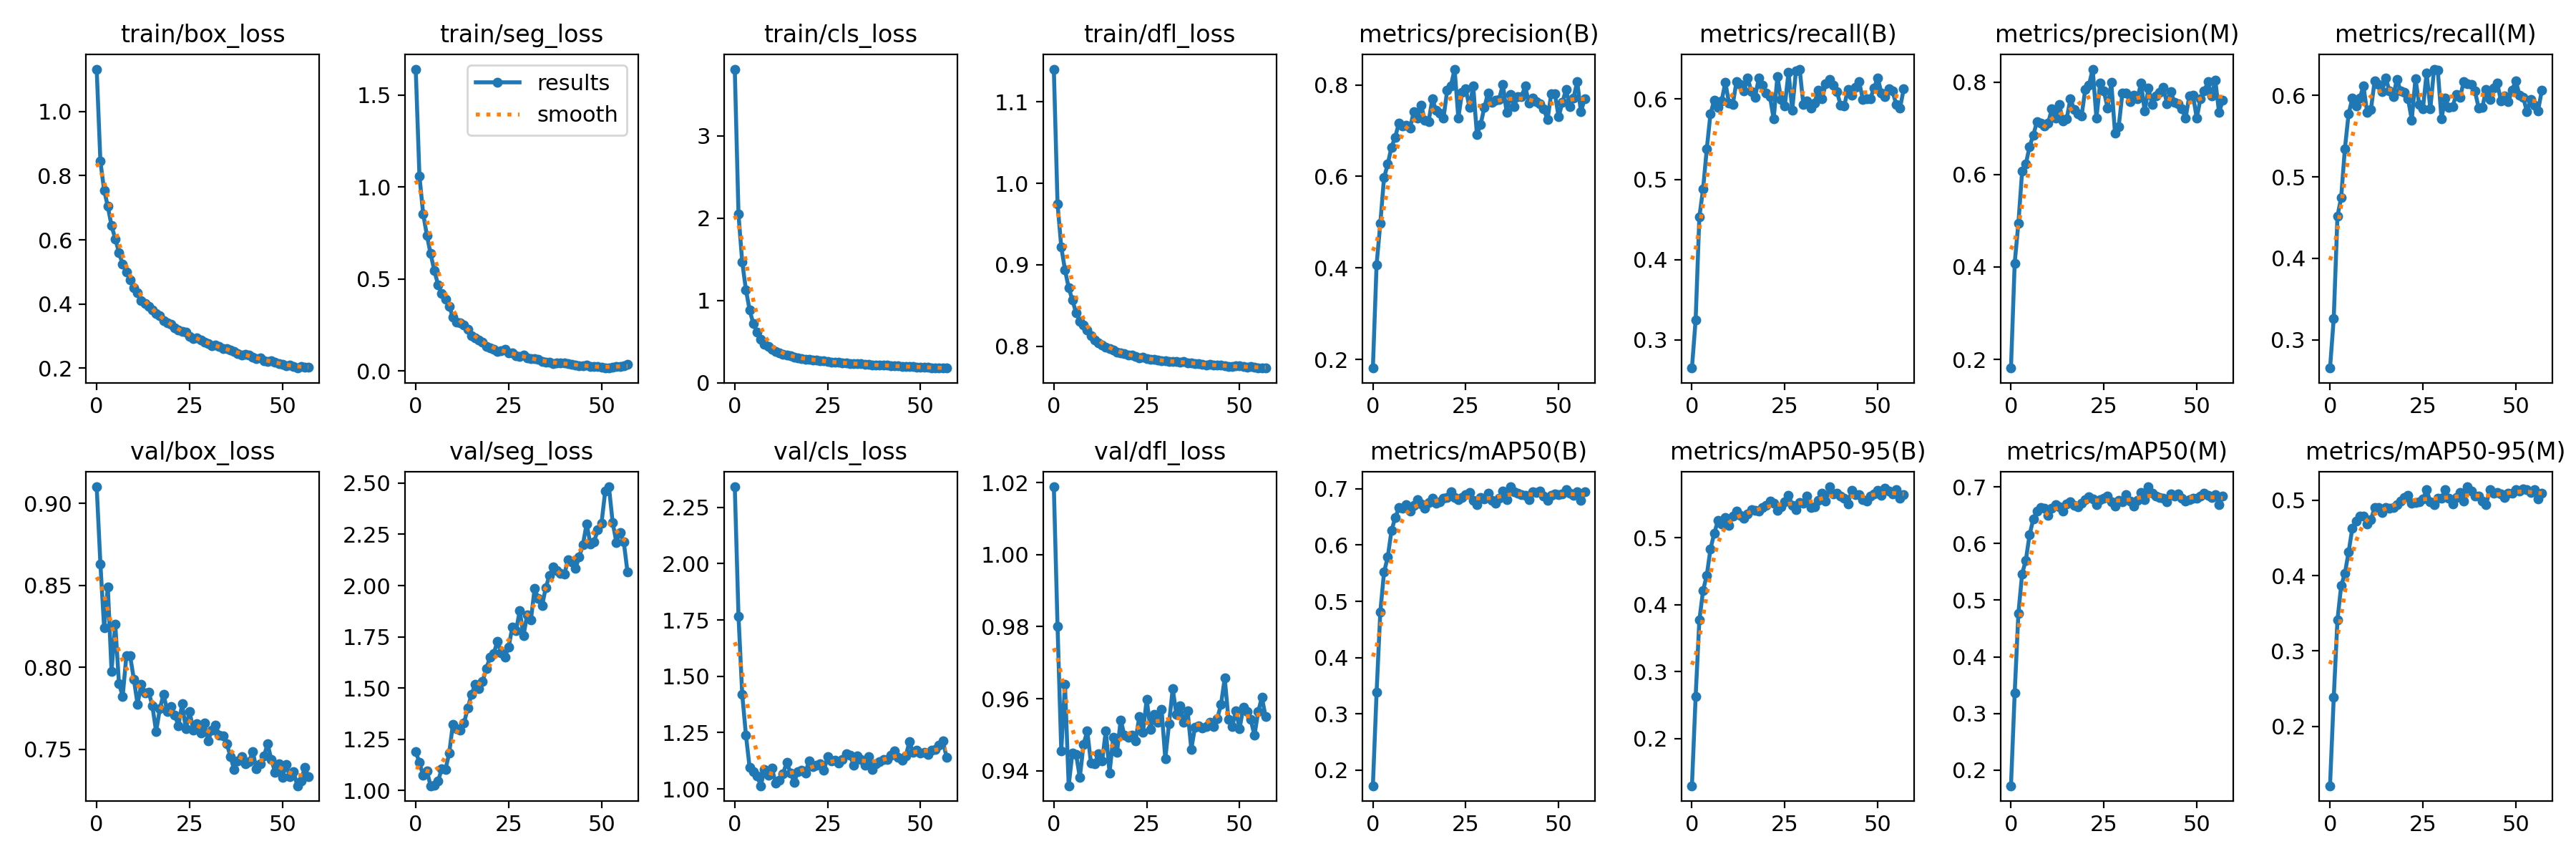

Data behind this chart, as committed beside it:
epoch, train/box_loss, train/seg_loss, train/cls_loss, train/dfl_loss, metrics/precision(B), metrics/recall(B), metrics/mAP50(B), metrics/mAP50-95(B), metrics/precision(M), metrics/recall(M), metrics/mAP50(M), metrics/mAP50-95(M), val/box_loss, val/seg_loss, val/cls_loss, val/dfl_loss, lr/pg0, lr/pg1, lr/pg2
0, 1.132, 1.64, 3.809, 1.14, 0.181, 0.2647, 0.1723, 0.1297, 0.1814, 0.2654, 0.1724, 0.1215, 0.91, 1.189, 2.341, 1.019, 0.06803, 0.001091, 0.001091
1, 0.8445, 1.059, 2.046, 0.9748, 0.4072, 0.3246, 0.3383, 0.2631, 0.4085, 0.3262, 0.336, 0.2384, 0.8631, 1.136, 1.768, 0.9801, 0.03578, 0.00218, 0.00218
2, 0.7551, 0.8547, 1.467, 0.9219, 0.4971, 0.4531, 0.4815, 0.377, 0.4951, 0.4517, 0.4769, 0.3413, 0.8243, 1.073, 1.421, 0.9456, 0.003525, 0.003259, 0.003259
3, 0.7039, 0.7375, 1.13, 0.8937, 0.597, 0.4878, 0.5518, 0.4214, 0.607, 0.4749, 0.5464, 0.3865, 0.849, 1.096, 1.239, 0.9641, 0.003251, 0.003251, 0.003251
4, 0.6439, 0.6371, 0.8832, 0.8717, 0.6266, 0.5381, 0.5786, 0.4442, 0.6226, 0.5347, 0.5705, 0.4029, 0.7976, 1.023, 1.094, 0.9359, 0.003251, 0.003251, 0.003251
5, 0.6033, 0.5463, 0.7167, 0.8566, 0.6639, 0.582, 0.6255, 0.4836, 0.6601, 0.5774, 0.6151, 0.4312, 0.8263, 1.025, 1.077, 0.945, 0.003235, 0.003235, 0.003235
6, 0.5599, 0.4691, 0.6181, 0.841, 0.6853, 0.5984, 0.6484, 0.5065, 0.6854, 0.5966, 0.6427, 0.4627, 0.7901, 1.046, 1.058, 0.9445, 0.003218, 0.003218, 0.003218
7, 0.5238, 0.4199, 0.5252, 0.8308, 0.7165, 0.5899, 0.6662, 0.5258, 0.714, 0.5875, 0.6577, 0.4722, 0.7824, 1.105, 1.014, 0.9382, 0.003202, 0.003202, 0.003202
8, 0.5001, 0.3917, 0.4714, 0.8261, 0.7108, 0.5981, 0.6655, 0.5202, 0.7119, 0.5965, 0.6628, 0.4789, 0.8073, 1.103, 1.086, 0.9474, 0.003186, 0.003186, 0.003186
9, 0.4758, 0.3521, 0.4397, 0.82, 0.7122, 0.6209, 0.6723, 0.5298, 0.7044, 0.6116, 0.6616, 0.4792, 0.8069, 1.181, 1.061, 0.9511, 0.003169, 0.003169, 0.003169
10, 0.4495, 0.2923, 0.4051, 0.8129, 0.7053, 0.5947, 0.6602, 0.5184, 0.7116, 0.5791, 0.6494, 0.4688, 0.7929, 1.324, 1.091, 0.9421, 0.003153, 0.003153, 0.003153
11, 0.4344, 0.2661, 0.3813, 0.8078, 0.7412, 0.5934, 0.6708, 0.5323, 0.7414, 0.5823, 0.6623, 0.4737, 0.7775, 1.302, 1.026, 0.9421, 0.003137, 0.003137, 0.003137
12, 0.4105, 0.2633, 0.3613, 0.8042, 0.7276, 0.6222, 0.6813, 0.5404, 0.7226, 0.6178, 0.669, 0.4904, 0.7897, 1.293, 1.038, 0.9447, 0.00312, 0.00312, 0.00312
13, 0.401, 0.2496, 0.3494, 0.8012, 0.7551, 0.6179, 0.6726, 0.534, 0.751, 0.6138, 0.6652, 0.49, 0.7843, 1.33, 1.068, 0.9427, 0.003104, 0.003104, 0.003104
14, 0.392, 0.2257, 0.3385, 0.799, 0.7222, 0.6099, 0.6658, 0.5293, 0.7162, 0.605, 0.6576, 0.4837, 0.785, 1.402, 1.118, 0.9512, 0.003088, 0.003088, 0.003088
15, 0.3813, 0.191, 0.3273, 0.7973, 0.7197, 0.6261, 0.6756, 0.5362, 0.7203, 0.6215, 0.6692, 0.4907, 0.7763, 1.469, 1.07, 0.9395, 0.003071, 0.003071, 0.003071
16, 0.3702, 0.1792, 0.3121, 0.795, 0.7689, 0.6097, 0.6833, 0.5418, 0.7642, 0.6053, 0.6738, 0.4888, 0.7608, 1.516, 1.03, 0.9494, 0.003055, 0.003055, 0.003055
17, 0.3625, 0.1671, 0.3053, 0.793, 0.7446, 0.6022, 0.6746, 0.5409, 0.7403, 0.5983, 0.6666, 0.4899, 0.7748, 1.497, 1.077, 0.9451, 0.003039, 0.003039, 0.003039
18, 0.3484, 0.1569, 0.2973, 0.7915, 0.7382, 0.6263, 0.6765, 0.5399, 0.7312, 0.62, 0.6644, 0.4943, 0.7836, 1.532, 1.084, 0.9541, 0.003022, 0.003022, 0.003022
19, 0.3416, 0.1346, 0.2896, 0.7913, 0.727, 0.6172, 0.6838, 0.5453, 0.7268, 0.6055, 0.6716, 0.4988, 0.7732, 1.595, 1.071, 0.9499, 0.003006, 0.003006, 0.003006
20, 0.3357, 0.1272, 0.2857, 0.7893, 0.7878, 0.6076, 0.6845, 0.5481, 0.7844, 0.604, 0.6773, 0.5032, 0.776, 1.65, 1.124, 0.9494, 0.00299, 0.00299, 0.00299
21, 0.3252, 0.1177, 0.2794, 0.7895, 0.7982, 0.6034, 0.6942, 0.5549, 0.7936, 0.596, 0.6825, 0.5067, 0.7711, 1.67, 1.098, 0.95, 0.002973, 0.002973, 0.002973
22, 0.318, 0.1062, 0.2726, 0.7871, 0.8344, 0.575, 0.6851, 0.5515, 0.828, 0.5698, 0.6782, 0.496, 0.7645, 1.728, 1.105, 0.9484, 0.002957, 0.002957, 0.002957
23, 0.3136, 0.1115, 0.2679, 0.7857, 0.7277, 0.6282, 0.6805, 0.541, 0.7219, 0.6208, 0.6684, 0.4973, 0.7777, 1.671, 1.112, 0.9551, 0.002941, 0.002941, 0.002941
24, 0.3122, 0.1189, 0.2665, 0.7866, 0.7835, 0.5995, 0.6849, 0.5468, 0.7975, 0.5888, 0.6773, 0.498, 0.7627, 1.653, 1.082, 0.9508, 0.002924, 0.002924, 0.002924
25, 0.2991, 0.1002, 0.2597, 0.7847, 0.7911, 0.5916, 0.69, 0.5534, 0.7805, 0.5832, 0.6797, 0.5012, 0.7733, 1.7, 1.144, 0.9599, 0.002908, 0.002908, 0.002908
26, 0.2923, 0.09698, 0.2507, 0.7839, 0.7505, 0.6338, 0.6937, 0.5636, 0.7442, 0.6277, 0.6831, 0.5137, 0.7615, 1.797, 1.125, 0.9515, 0.002892, 0.002892, 0.002892
27, 0.2953, 0.08485, 0.2515, 0.7838, 0.7979, 0.5865, 0.679, 0.5486, 0.7994, 0.5835, 0.674, 0.4976, 0.7658, 1.781, 1.128, 0.9557, 0.002875, 0.002875, 0.002875
28, 0.2868, 0.07986, 0.2483, 0.7828, 0.6912, 0.6356, 0.6722, 0.5423, 0.6899, 0.6323, 0.666, 0.4943, 0.7601, 1.877, 1.114, 0.9535, 0.002859, 0.002859, 0.002859
29, 0.2818, 0.08689, 0.2419, 0.7817, 0.7134, 0.6374, 0.6845, 0.5529, 0.7042, 0.6314, 0.6766, 0.5027, 0.7659, 1.755, 1.13, 0.9571, 0.002843, 0.002843, 0.002843
30, 0.276, 0.07121, 0.2396, 0.782, 0.7506, 0.5929, 0.6821, 0.5519, 0.7767, 0.5713, 0.6729, 0.5028, 0.7552, 1.859, 1.157, 0.9433, 0.002826, 0.002826, 0.002826
31, 0.2699, 0.0676, 0.2342, 0.7814, 0.7818, 0.5977, 0.6924, 0.5625, 0.7757, 0.5967, 0.6858, 0.5137, 0.7619, 1.833, 1.148, 0.953, 0.00281, 0.00281, 0.00281
32, 0.2719, 0.06764, 0.2339, 0.7812, 0.7619, 0.5891, 0.6797, 0.545, 0.7579, 0.5853, 0.675, 0.5022, 0.7646, 1.986, 1.106, 0.9628, 0.002794, 0.002794, 0.002794
33, 0.2674, 0.06162, 0.233, 0.7809, 0.766, 0.5951, 0.6738, 0.5459, 0.7711, 0.5861, 0.6654, 0.4945, 0.7587, 1.936, 1.145, 0.9556, 0.002777, 0.002777, 0.002777
34, 0.2613, 0.05351, 0.2293, 0.7803, 0.7687, 0.6114, 0.6831, 0.5555, 0.7634, 0.6015, 0.6757, 0.5034, 0.7584, 1.901, 1.132, 0.9581, 0.002761, 0.002761, 0.002761
35, 0.26, 0.04698, 0.2249, 0.7808, 0.8014, 0.6001, 0.6956, 0.5667, 0.7976, 0.5978, 0.6901, 0.51, 0.7534, 1.99, 1.106, 0.9534, 0.002745, 0.002745, 0.002745
36, 0.2565, 0.04646, 0.2236, 0.7799, 0.7393, 0.619, 0.6804, 0.5546, 0.737, 0.6169, 0.6775, 0.4989, 0.7458, 2.048, 1.143, 0.9567, 0.002728, 0.002728, 0.002728
37, 0.2521, 0.0421, 0.2201, 0.7799, 0.7787, 0.6247, 0.7036, 0.5763, 0.7864, 0.6142, 0.7, 0.5177, 0.7376, 2.092, 1.087, 0.946, 0.002712, 0.002712, 0.002712
38, 0.2458, 0.04493, 0.2163, 0.7787, 0.7524, 0.6173, 0.6946, 0.5658, 0.7512, 0.6139, 0.6888, 0.5118, 0.7431, 2.075, 1.111, 0.9522, 0.002696, 0.002696, 0.002696
39, 0.2409, 0.04437, 0.2167, 0.7784, 0.7746, 0.6098, 0.6925, 0.5664, 0.7696, 0.6055, 0.6841, 0.5057, 0.7454, 2.061, 1.121, 0.9525, 0.002679, 0.002679, 0.002679
40, 0.2436, 0.0442, 0.2165, 0.7777, 0.7739, 0.5926, 0.6892, 0.5627, 0.7777, 0.5848, 0.6809, 0.5053, 0.7414, 2.056, 1.13, 0.9519, 0.002663, 0.002663, 0.002663
41, 0.2403, 0.03899, 0.2119, 0.7772, 0.7972, 0.5918, 0.6879, 0.5592, 0.7883, 0.585, 0.68, 0.4989, 0.7423, 2.126, 1.131, 0.9523, 0.002647, 0.002647, 0.002647
42, 0.2342, 0.03716, 0.207, 0.7774, 0.7599, 0.6123, 0.6813, 0.551, 0.7536, 0.6073, 0.6733, 0.4936, 0.7487, 2.114, 1.149, 0.9535, 0.00263, 0.00263, 0.00263
43, 0.2293, 0.03405, 0.2029, 0.7769, 0.7716, 0.6046, 0.6944, 0.5709, 0.7792, 0.5954, 0.6868, 0.5143, 0.7382, 2.086, 1.168, 0.9523, 0.002614, 0.002614, 0.002614
44, 0.2326, 0.02853, 0.2048, 0.777, 0.7634, 0.6148, 0.6934, 0.5644, 0.7565, 0.6095, 0.684, 0.5094, 0.741, 2.14, 1.14, 0.9546, 0.002598, 0.002598, 0.002598
45, 0.2228, 0.02901, 0.1982, 0.7766, 0.7578, 0.6218, 0.6963, 0.5645, 0.7532, 0.6155, 0.6869, 0.5103, 0.7458, 2.2, 1.128, 0.9585, 0.002581, 0.002581, 0.002581
46, 0.2216, 0.03055, 0.1975, 0.7757, 0.7474, 0.5997, 0.6875, 0.5571, 0.7425, 0.593, 0.6799, 0.5084, 0.7533, 2.302, 1.145, 0.9658, 0.002565, 0.002565, 0.002565
47, 0.2228, 0.0261, 0.1986, 0.7751, 0.7234, 0.6001, 0.6793, 0.5545, 0.7219, 0.5992, 0.6747, 0.5039, 0.744, 2.203, 1.208, 0.9543, 0.002549, 0.002549, 0.002549
48, 0.2178, 0.02444, 0.195, 0.7753, 0.7804, 0.6005, 0.6887, 0.5622, 0.7703, 0.5921, 0.6773, 0.5091, 0.7361, 2.215, 1.163, 0.9522, 0.002532, 0.002532, 0.002532
49, 0.2139, 0.02407, 0.192, 0.7759, 0.7799, 0.6136, 0.6905, 0.5657, 0.7709, 0.6068, 0.6802, 0.5095, 0.7411, 2.271, 1.172, 0.9567, 0.002516, 0.002516, 0.002516
50, 0.2124, 0.02031, 0.1919, 0.7756, 0.7298, 0.6263, 0.6898, 0.571, 0.7219, 0.6179, 0.6802, 0.5136, 0.733, 2.304, 1.16, 0.9517, 0.0025, 0.0025, 0.0025
51, 0.2083, 0.01615, 0.1885, 0.7748, 0.7615, 0.6078, 0.6909, 0.5637, 0.7637, 0.6005, 0.684, 0.512, 0.7408, 2.461, 1.161, 0.9576, 0.002483, 0.002483, 0.002483
52, 0.2099, 0.01789, 0.1892, 0.7744, 0.7898, 0.6033, 0.698, 0.5745, 0.7803, 0.5978, 0.6887, 0.5153, 0.7332, 2.482, 1.152, 0.9565, 0.002467, 0.002467, 0.002467
53, 0.205, 0.0224, 0.1852, 0.7748, 0.7529, 0.6132, 0.6928, 0.5698, 0.8006, 0.5799, 0.6843, 0.5142, 0.7365, 2.309, 1.172, 0.9542, 0.002451, 0.002451, 0.002451
54, 0.2003, 0.02452, 0.1796, 0.7744, 0.771, 0.61, 0.6882, 0.5661, 0.7703, 0.5947, 0.6808, 0.5101, 0.7278, 2.211, 1.176, 0.9499, 0.002434, 0.002434, 0.002434
55, 0.2047, 0.02318, 0.183, 0.7736, 0.8074, 0.5929, 0.6951, 0.5719, 0.804, 0.5876, 0.6865, 0.5135, 0.7306, 2.259, 1.193, 0.9564, 0.002418, 0.002418, 0.002418
56, 0.2026, 0.02764, 0.18, 0.7737, 0.7408, 0.5886, 0.6792, 0.5588, 0.7343, 0.5814, 0.6679, 0.5017, 0.7392, 2.212, 1.213, 0.9604, 0.002402, 0.002402, 0.002402
57, 0.2031, 0.03618, 0.1809, 0.7732, 0.7696, 0.6125, 0.6943, 0.5646, 0.7602, 0.6061, 0.6834, 0.5092, 0.7334, 2.066, 1.141, 0.955, 0.002385, 0.002385, 0.002385
